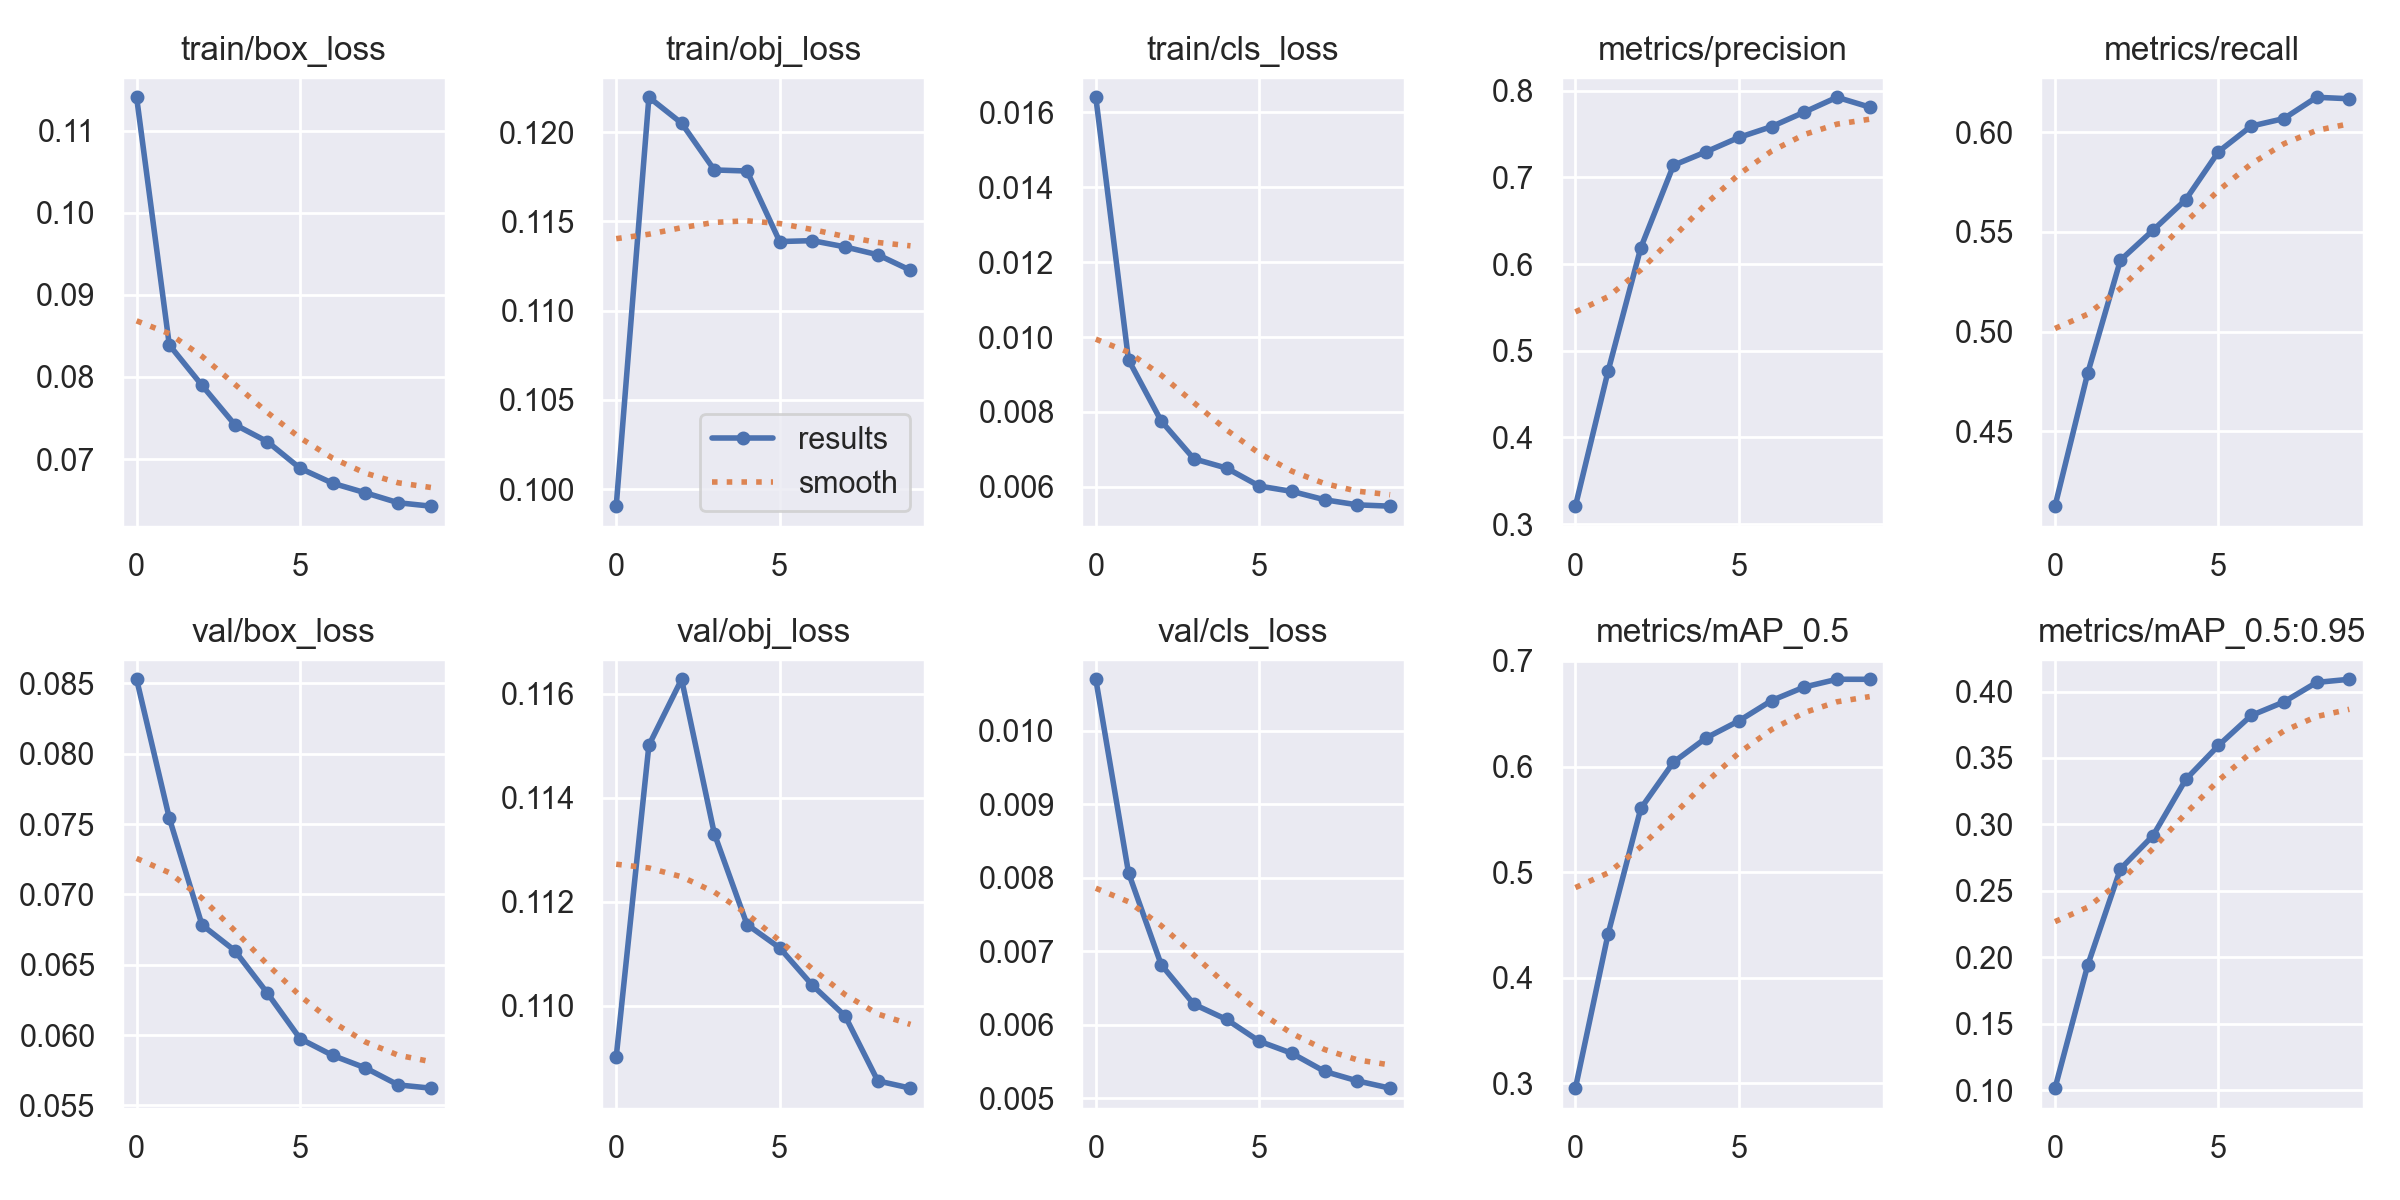

The data file committed next to this chart (first rows):
epoch, train/box_loss, train/obj_loss, train/cls_loss, metrics/precision, metrics/recall, metrics/mAP_0.5, metrics/mAP_0.5:0.95, val/box_loss, val/obj_loss, val/cls_loss, x/lr0, x/lr1, x/lr2
0, 0.1141, 0.09905, 0.0164, 0.3208, 0.4124, 0.2956, 0.1014, 0.08529, 0.109, 0.0107, 0.07006, 0.003327, 0.003327
1, 0.0839, 0.122, 0.009393, 0.4766, 0.4791, 0.4416, 0.1939, 0.07543, 0.115, 0.008067, 0.0394, 0.006, 0.006
2, 0.07898, 0.1205, 0.007758, 0.6189, 0.5358, 0.5603, 0.2664, 0.06783, 0.1163, 0.006816, 0.008083, 0.008015, 0.008015
3, 0.07421, 0.1179, 0.006748, 0.714, 0.5508, 0.6041, 0.2916, 0.06601, 0.1133, 0.006278, 0.00703, 0.00703, 0.00703
4, 0.07212, 0.1178, 0.0065, 0.7296, 0.5662, 0.6271, 0.3338, 0.06298, 0.1116, 0.006071, 0.00703, 0.00703, 0.00703
5, 0.06888, 0.1139, 0.006021, 0.7461, 0.5902, 0.6432, 0.3594, 0.05974, 0.1111, 0.005776, 0.00604, 0.00604, 0.00604
6, 0.06705, 0.1139, 0.005878, 0.7586, 0.603, 0.6624, 0.382, 0.05855, 0.1104, 0.005611, 0.00505, 0.00505, 0.00505
7, 0.06589, 0.1136, 0.005655, 0.7753, 0.6068, 0.6753, 0.3921, 0.05766, 0.1098, 0.005365, 0.00406, 0.00406, 0.00406
8, 0.06469, 0.1131, 0.005519, 0.7925, 0.6175, 0.6826, 0.4069, 0.05646, 0.1085, 0.005236, 0.00307, 0.00307, 0.00307
9, 0.06427, 0.1123, 0.005484, 0.7811, 0.6167, 0.6825, 0.4092, 0.05622, 0.1084, 0.005137, 0.00208, 0.00208, 0.00208
